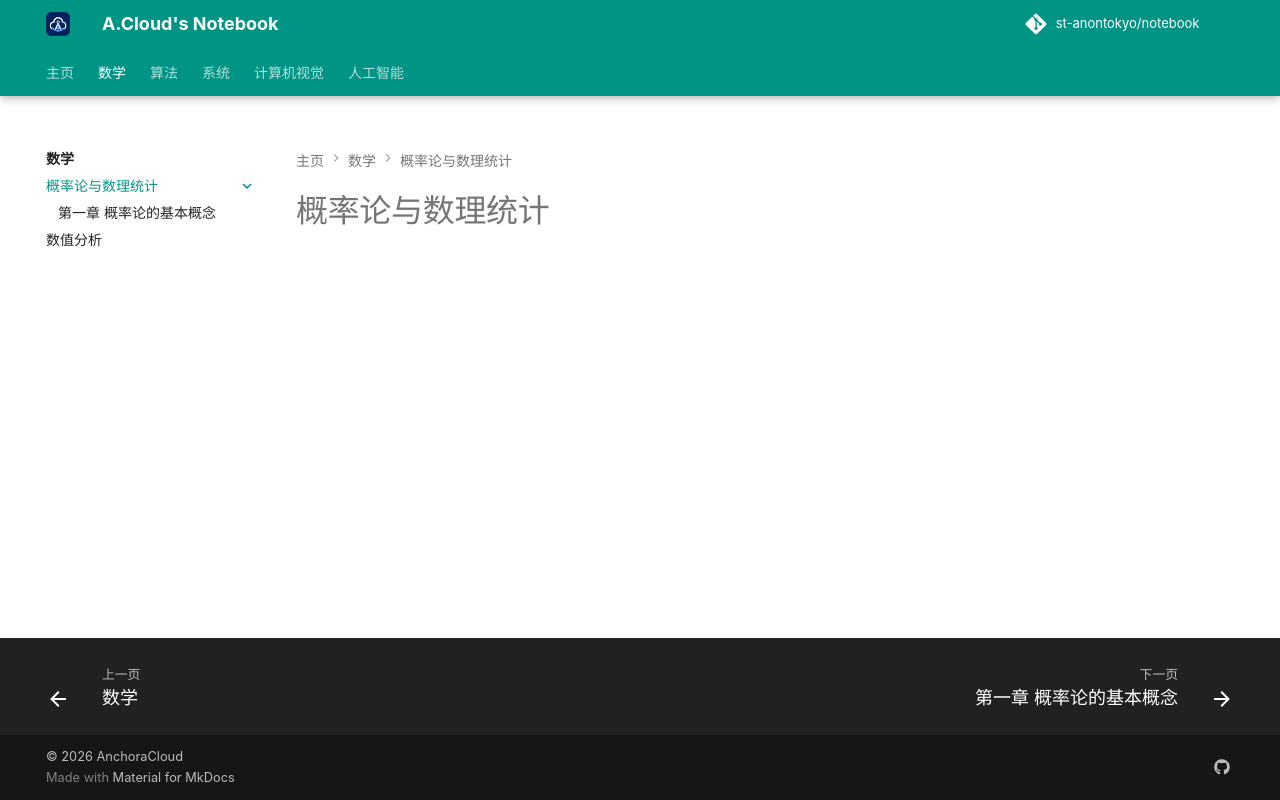

repository: St-AnonTokyo/notebook · page: math/probability/index.html · generator: mkdocs

# 概率论与数理统计
